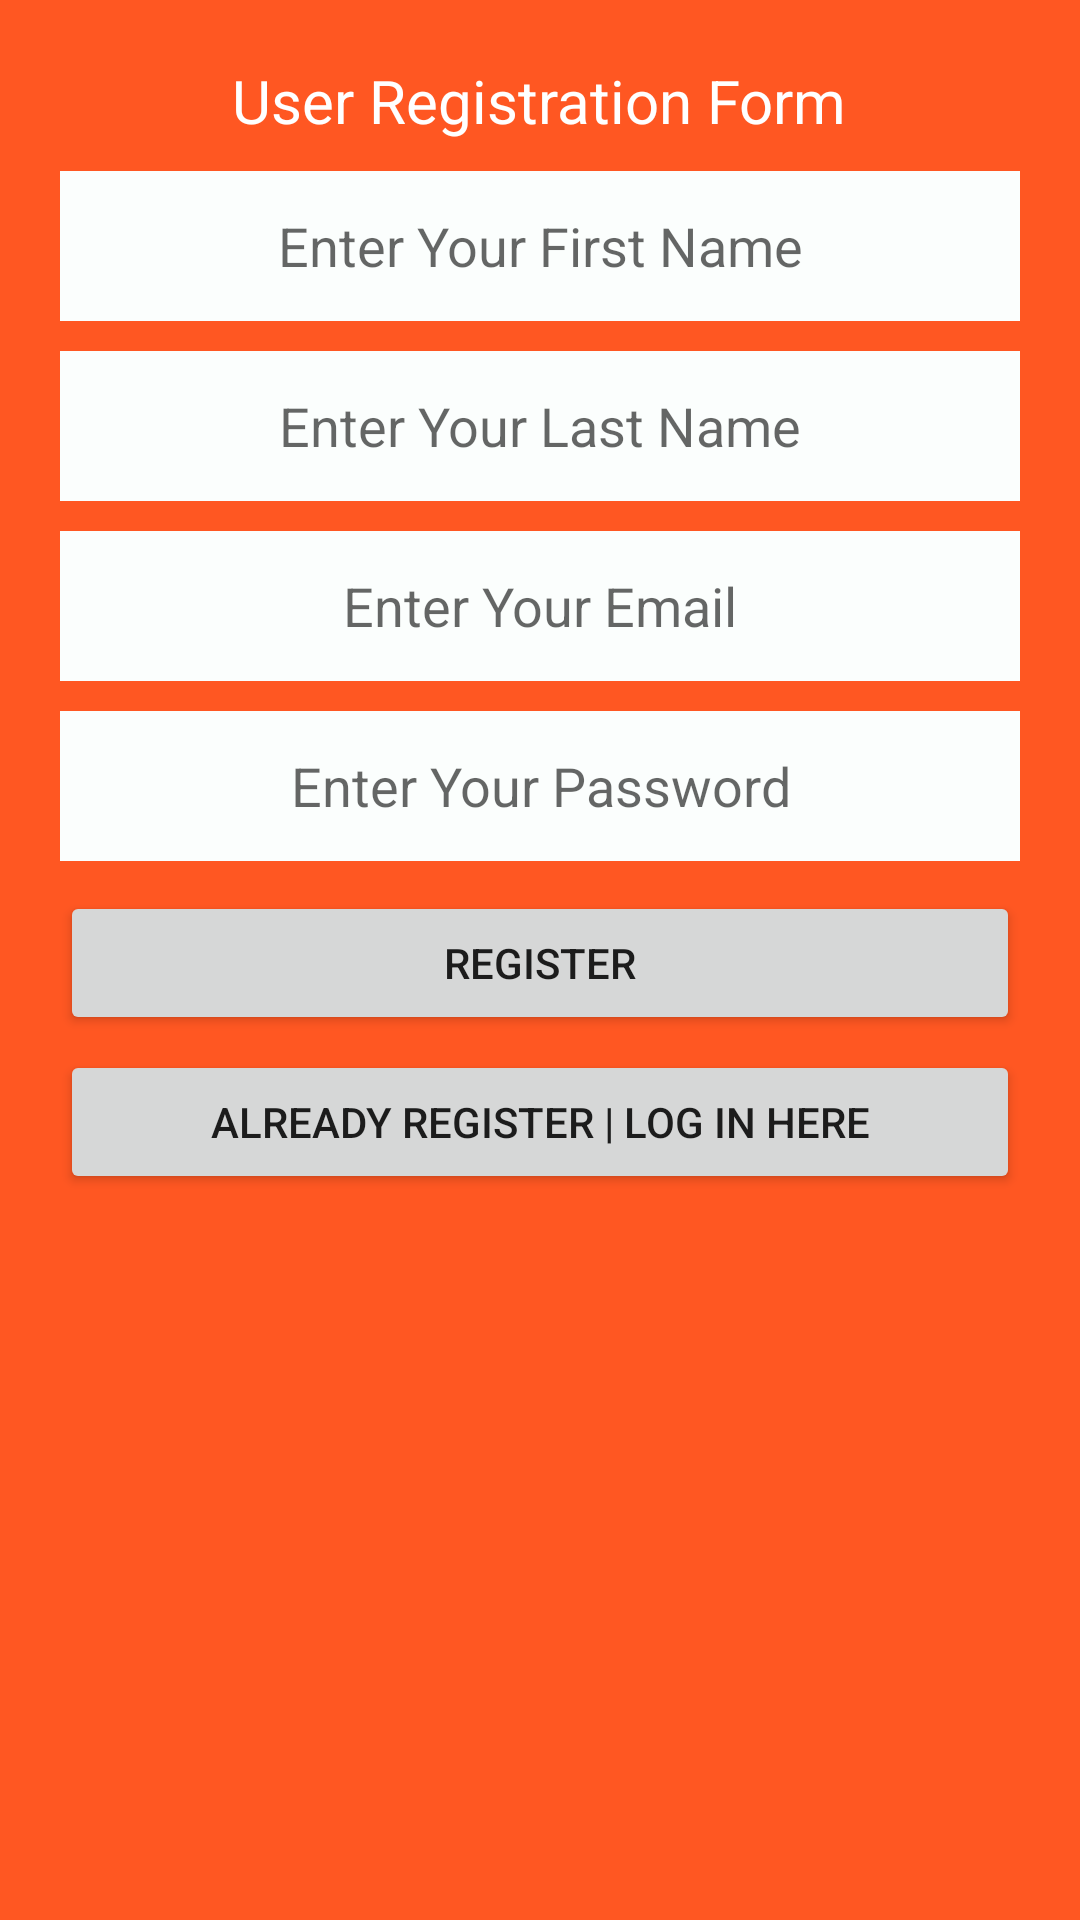

Reconstruct the res/layout file that produces this screen, plus the resources it refers to.
<!-- AndroidManifest.xml: application theme Theme.MysqlApplication -->
<!-- res/layout/activity_main.xml -->
<?xml version="1.0" encoding="utf-8"?>
<RelativeLayout xmlns:android="http://schemas.android.com/apk/res/android"
    xmlns:tools="http://schemas.android.com/tools"
    android:id="@+id/activity_main"
    android:layout_width="match_parent"
    android:layout_height="match_parent"
    tools:context="com.example.mysqlapplication.MainActivity"
    android:background="#FF5722"
    android:padding="20dp">

    <TextView
        android:text="User Registration Form"
        android:layout_width="wrap_content"
        android:layout_height="wrap_content"
        android:layout_alignParentTop="true"
        android:layout_centerHorizontal="true"
        android:id="@+id/textView"
        android:gravity="center"
        android:textSize="20dp"
        android:textColor="#fff"/>

    <EditText
        android:layout_width="fill_parent"
        android:layout_height="50dp"
        android:background="#fbfefd"
        android:inputType="textPersonName"
        android:ems="10"
        android:layout_below="@+id/textView"
        android:layout_centerHorizontal="true"
        android:layout_marginTop="10dp"
        android:id="@+id/editTextF_Name"
        android:hint="Enter Your First Name"
        android:gravity="center"
        />

    <EditText
        android:layout_width="fill_parent"
        android:layout_height="50dp"
        android:background="#fbfefd"
        android:inputType="textPersonName"
        android:ems="10"
        android:layout_below="@+id/editTextF_Name"
        android:layout_centerHorizontal="true"
        android:layout_marginTop="10dp"
        android:id="@+id/editTextL_Name"
        android:hint="Enter Your Last Name"
        android:gravity="center"/>

    <EditText
        android:layout_width="fill_parent"
        android:layout_height="50dp"
        android:background="#fbfefd"
        android:inputType="textEmailAddress"
        android:ems="10"
        android:layout_below="@+id/editTextL_Name"
        android:layout_centerHorizontal="true"
        android:layout_marginTop="10dp"
        android:id="@+id/editTextEmail"
        android:hint="Enter Your Email"
        android:gravity="center"/>


    <EditText
        android:layout_width="fill_parent"
        android:layout_height="50dp"
        android:background="#fbfefd"
        android:inputType="textPassword"
        android:ems="10"
        android:layout_below="@+id/editTextEmail"
        android:layout_centerHorizontal="true"
        android:layout_marginTop="10dp"
        android:id="@+id/editTextPassword"
        android:hint="Enter Your Password"
        android:gravity="center"/>

    <Button
        android:text="Register"
        android:layout_width="fill_parent"
        android:layout_height="wrap_content"
        android:layout_below="@+id/editTextPassword"
        android:layout_centerHorizontal="true"
        android:layout_marginTop="10dp"
        android:id="@+id/Submit" />

    <Button
        android:text="Already Register | Log In Here"
        android:layout_width="fill_parent"
        android:layout_height="wrap_content"
        android:layout_below="@+id/Submit"
        android:layout_centerHorizontal="true"
        android:layout_marginTop="5dp"
        android:id="@+id/Login" />

</RelativeLayout>
<!-- resources referenced by this layout -->
<resources>
  <style name="Theme.MysqlApplication" parent="Theme.MaterialComponents.DayNight.DarkActionBar">
          
          <item name="colorPrimary">@color/purple_500</item>
          <item name="colorPrimaryVariant">@color/purple_700</item>
          <item name="colorOnPrimary">@color/white</item>
          
          <item name="colorSecondary">@color/teal_200</item>
          <item name="colorSecondaryVariant">@color/teal_700</item>
          <item name="colorOnSecondary">@color/black</item>
          
          <item name="android:statusBarColor" tools:targetApi="l">?attr/colorPrimaryVariant</item>
          
      </style>
  <!-- not gathered from this repository: default colours our renderer supplied (Android Studio template values) -->
  <color name="purple_500">#FF6200EE</color>
  <color name="purple_700">#FF3700B3</color>
  <color name="teal_200">#FF03DAC5</color>
  <color name="teal_700">#FF018786</color>
  <color name="black">#FF000000</color>
  <color name="white">#FFFFFFFF</color>
</resources>
